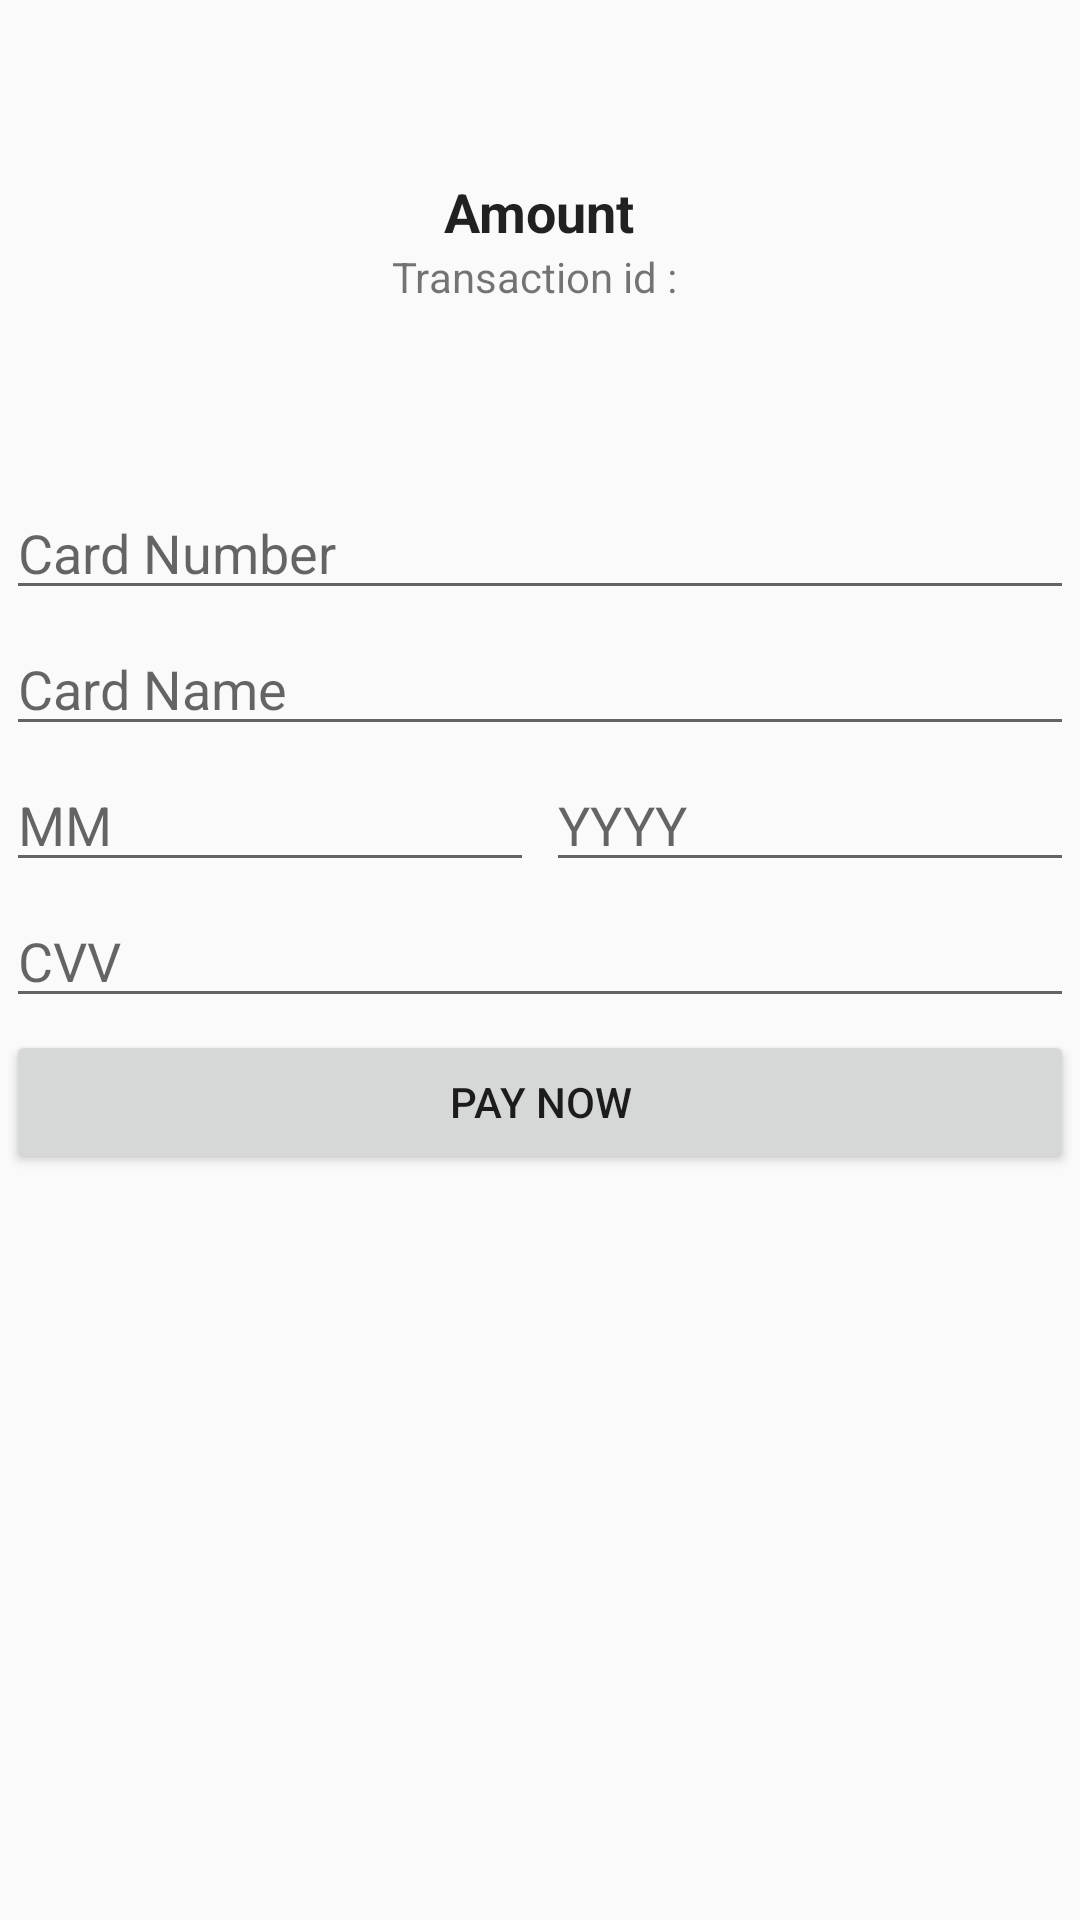

Reconstruct the res/layout file that produces this screen, plus the resources it refers to.
<!-- AndroidManifest.xml: application theme AppTheme -->
<!-- res/layout/activity_card.xml -->
<?xml version="1.0" encoding="utf-8"?>
<LinearLayout xmlns:android="http://schemas.android.com/apk/res/android"
    xmlns:app="http://schemas.android.com/apk/res-auto"
    xmlns:tools="http://schemas.android.com/tools"
    android:layout_width="match_parent"
    android:layout_height="match_parent"
    android:orientation="vertical"
    tools:context=".Activity.CardActivity">

    <LinearLayout
        android:layout_width="match_parent"
        android:layout_height="0dp"
        android:layout_weight="1"
        android:gravity="center"
        android:orientation="vertical">

        <TextView
            android:id="@+id/text_view_amount"
            android:layout_width="wrap_content"
            android:layout_height="wrap_content"
            android:text="Amount"
            android:textAppearance="@android:style/TextAppearance.Medium"
            android:textStyle="bold" />

        <TextView
            android:id="@+id/text_view_transaction_id"
            android:layout_width="wrap_content"
            android:layout_height="wrap_content"
            android:text="Transaction id : " />
    </LinearLayout>

    <LinearLayout
        android:id="@+id/linear_layout_root_detail"
        android:layout_width="match_parent"
        android:layout_height="0dp"
        android:layout_weight="3"
        android:orientation="vertical">

        <TextView
            android:id="@+id/text_view_issuer_down"
            android:layout_width="match_parent"
            android:layout_height="wrap_content"
            android:layout_gravity="center"
            android:layout_margin="10dp"
            android:background="@drawable/error_box"
            android:gravity="center"
            android:textColor="#FF0000"
            android:visibility="gone" />


        <EditText
            android:id="@+id/edit_text_card_number"
            android:layout_width="match_parent"
            android:layout_height="wrap_content"
            android:layout_margin="2dp"
            android:hint="Card Number"
            android:imeOptions="actionNone"
            android:inputType="number"
            android:maxLength="19"
            android:singleLine="true" />


        <EditText
            android:id="@+id/edit_text_name_on_card"
            android:layout_width="match_parent"
            android:layout_height="wrap_content"
            android:layout_margin="2dp"
            android:hint="Card Name"
            android:inputType="text"
            android:singleLine="true" />

        <LinearLayout
            android:layout_width="match_parent"
            android:layout_height="wrap_content"
            android:orientation="horizontal">

            <EditText

                android:id="@+id/edit_text_expiry_month"
                android:layout_width="match_parent"
                android:layout_height="wrap_content"
                android:layout_margin="2dp"
                android:layout_weight="5"
                android:hint="MM"
                android:inputType="number"
                android:maxLength="2"
                android:singleLine="true" />

            <EditText
                android:id="@+id/edit_text_expiry_year"
                android:layout_width="match_parent"
                android:layout_height="wrap_content"
                android:layout_margin="2dp"
                android:layout_weight="5"
                android:hint="YYYY"
                android:inputType="number"
                android:maxLength="4"
                android:singleLine="true" />
        </LinearLayout>

        <EditText
            android:id="@+id/edit_text_card_cvv"
            android:layout_width="match_parent"
            android:layout_height="wrap_content"
            android:layout_margin="2dp"
            android:hint="CVV"
            android:inputType="number"
            android:maxLength="4"
            android:singleLine="true" />

        <Button
            android:id="@+id/button_card_make_payment"
            android:layout_width="match_parent"
            android:layout_height="wrap_content"
            android:layout_gravity="center"
            android:layout_margin="2dp"
            android:text="Pay Now" />


        <LinearLayout
            android:id="@+id/linear_layout_have_cvv_expiry"
            android:layout_width="match_parent"
            android:layout_height="wrap_content"
            android:orientation="horizontal"
            android:padding="10dp"
            android:visibility="gone">

            <TextView
                android:id="@+id/text_view_have_click_here"
                android:layout_width="wrap_content"
                android:layout_height="wrap_content"
                android:clickable="true"
                android:text="@string/click_here" />

            <TextView
                android:id="@+id/text_view_have_cvv_and_expiry"
                android:layout_width="wrap_content"
                android:layout_height="wrap_content"
                android:text="@string/if_cvv_and_expiry_on_card" />

        </LinearLayout>

        <LinearLayout
            android:id="@+id/linear_layout_dont_have_cvv_expiry"
            android:layout_width="match_parent"
            android:layout_height="wrap_content"
            android:orientation="horizontal"
            android:padding="10dp"
            android:visibility="gone">

            <TextView
                android:id="@+id/text_view_dont_have_click_here"
                android:layout_width="wrap_content"
                android:layout_height="wrap_content"
                android:clickable="true"
                android:text="@string/click_here" />

            <TextView
                android:id="@+id/text_view_dont_have_cvv_and_expiry"
                android:layout_width="wrap_content"
                android:layout_height="wrap_content"
                android:text="@string/if_dont_cvv_and_expiry_on_card" />
        </LinearLayout>


    </LinearLayout>


</LinearLayout>
<!-- resources referenced by this layout -->
<resources>
  <string name="click_here">Click here</string>
  <string name="if_cvv_and_expiry_on_card">  if you have CVV and Expiry on your card</string>
  <string name="if_dont_cvv_and_expiry_on_card">  if you don\'t have CVV and Expiry on your card</string>
  <style name="AppTheme" parent="Theme.AppCompat.Light.DarkActionBar">
          
          <item name="colorPrimary">@color/colorPrimary</item>
          <item name="colorPrimaryDark">@color/colorPrimaryDark</item>
          <item name="colorAccent">@color/colorAccent</item>
          <item name="windowActionBar">false</item>
          <item name="windowNoTitle">true</item>
  
      </style>
  <color name="colorPrimary">#008577</color>
  <color name="colorPrimaryDark">#00574B</color>
  <color name="colorAccent">#D81B60</color>
</resources>
